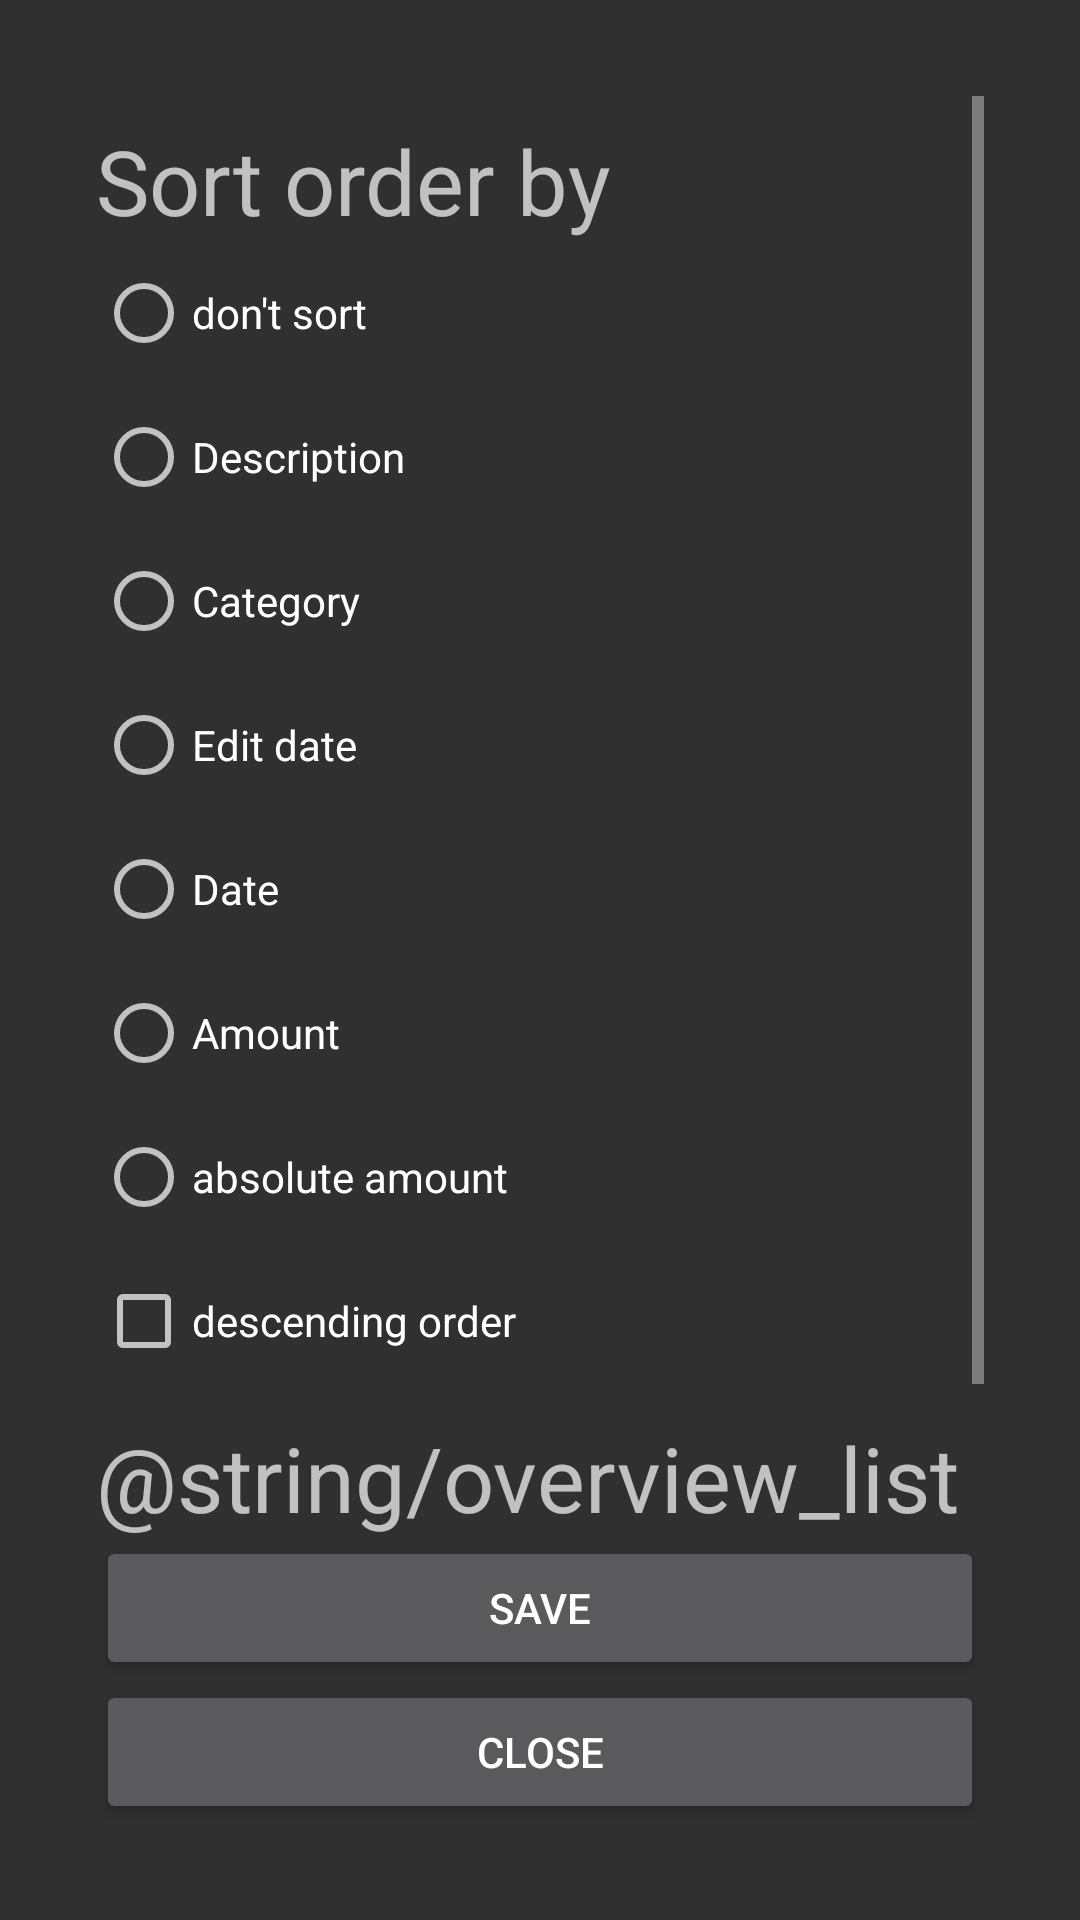

Produce the Android XML layout that renders to this screen, including the resource entries it uses.
<!-- AndroidManifest.xml: application theme Theme.Design.NoActionBar -->
<!-- res/layout/activity_settings.xml -->
<androidx.constraintlayout.widget.ConstraintLayout xmlns:android="http://schemas.android.com/apk/res/android"
    xmlns:app="http://schemas.android.com/apk/res-auto"
    xmlns:tools="http://schemas.android.com/tools"
    android:id="@+id/linearLayout"
    android:layout_width="match_parent"
    android:layout_height="match_parent"
    android:padding="@dimen/paddint_big">


    <ScrollView
        android:id="@+id/scrollView2"
        android:layout_width="0dp"
        android:layout_height="0dp"
        android:scrollbars="vertical"

        app:layout_constraintBottom_toTopOf="@+id/buttonSave"
        app:layout_constraintEnd_toEndOf="parent"
        app:layout_constraintStart_toStartOf="parent"
        app:layout_constraintTop_toTopOf="parent">

        <LinearLayout
            android:layout_width="match_parent"
            android:layout_height="wrap_content"
            android:orientation="vertical">

            <TextView
                android:id="@+id/textView3"
                android:layout_width="match_parent"
                android:layout_height="wrap_content"
                android:layout_marginTop="8dp"
                android:text="@string/app_settings_sort"
                android:textSize="30sp" />

            <RadioGroup
                android:id="@+id/radioGroup"
                android:layout_width="match_parent"
                android:layout_height="wrap_content"
                android:orientation="vertical">

                <RadioButton
                    android:id="@+id/radioButton_sort_notsort"
                    android:layout_width="match_parent"
                    android:layout_height="wrap_content"
                    android:checked="false"
                    android:minHeight="48dp"
                    android:text="@string/app_settings_sort_notsort" />

                <RadioButton
                    android:id="@+id/radioButton_sort_description"
                    android:layout_width="match_parent"
                    android:layout_height="wrap_content"
                    android:checked="false"
                    android:minHeight="48dp"
                    android:text="@string/app_settings_sort_description" />

                <RadioButton
                    android:id="@+id/radioButton_sort_categoryname"
                    android:layout_width="match_parent"
                    android:layout_height="wrap_content"
                    android:checked="false"
                    android:minHeight="48dp"
                    android:text="@string/app_settings_sort_categoryname" />

                <RadioButton
                    android:id="@+id/radioButton_sort_edit_date"
                    android:layout_width="match_parent"
                    android:layout_height="wrap_content"
                    android:checked="false"
                    android:minHeight="48dp"
                    android:text="@string/app_settings_sort_edit_date" />

                <RadioButton
                    android:id="@+id/radioButton_sort_date"
                    android:layout_width="match_parent"
                    android:layout_height="wrap_content"
                    android:checked="false"
                    android:minHeight="48dp"
                    android:text="@string/app_settings_sort_date" />

                <RadioButton
                    android:id="@+id/radioButton_sort_amount"
                    android:layout_width="match_parent"
                    android:layout_height="wrap_content"
                    android:checked="false"
                    android:minHeight="48dp"
                    android:text="@string/app_settings_sort_amount" />

                <RadioButton
                    android:id="@+id/radioButton_sort_absamount"
                    android:layout_width="match_parent"
                    android:layout_height="wrap_content"
                    android:checked="false"
                    android:minHeight="48dp"
                    android:text="@string/app_settings_sort_abs_amount" />
            </RadioGroup>

            <CheckBox
                android:id="@+id/checkBox_sort_desc"
                android:layout_width="match_parent"
                android:layout_height="wrap_content"
                android:checked="false"
                android:minHeight="48dp"
                android:text="@string/app_settings_sort_desc" />

            <TextView
                android:id="@+id/textView4"
                android:layout_width="match_parent"
                android:layout_height="wrap_content"
                android:layout_marginTop="8dp"
                android:text="@string/overview_list"
                android:textSize="30sp" />

            <CheckBox
                android:id="@+id/checkBox_markLastEdited"
                android:layout_width="match_parent"
                android:layout_height="wrap_content"
                android:layout_marginTop="8dp"
                android:checked="false"
                android:minHeight="48dp"
                android:text="@string/mark_last_edited" />
        </LinearLayout>
    </ScrollView>

    <Button
        android:id="@+id/buttonSave"
        android:layout_width="0dp"
        android:layout_height="wrap_content"
        android:text="@string/app_settings_save"
        android:layout_marginTop="@dimen/paddint_medium"
        app:layout_constraintBottom_toTopOf="@+id/btn_close"
        app:layout_constraintEnd_toEndOf="parent"
        app:layout_constraintStart_toStartOf="parent" />

    <Button
        android:id="@+id/btn_close"
        android:layout_width="0dp"
        android:layout_height="wrap_content"
        android:text="@string/close"
        app:layout_constraintBottom_toBottomOf="parent"
        app:layout_constraintEnd_toEndOf="parent"
        app:layout_constraintStart_toStartOf="parent" />
</androidx.constraintlayout.widget.ConstraintLayout>
<!-- resources referenced by this layout -->
<resources>
  <dimen name="paddint_big">32dp</dimen>
  <dimen name="paddint_medium">16dp</dimen>
  <string name="app_settings_save">save</string>
  <string name="app_settings_sort">Sort order by</string>
  <string name="app_settings_sort_abs_amount">absolute amount</string>
  <string name="app_settings_sort_amount">Amount</string>
  <string name="app_settings_sort_categoryname">Category</string>
  <string name="app_settings_sort_date">Date</string>
  <string name="app_settings_sort_desc">descending order</string>
  <string name="app_settings_sort_description">Description</string>
  <string name="app_settings_sort_edit_date">Edit date</string>
  <string name="app_settings_sort_notsort">don\'t sort</string>
  <string name="close">Close</string>
  <string name="mark_last_edited">Mark last edited</string>
</resources>
